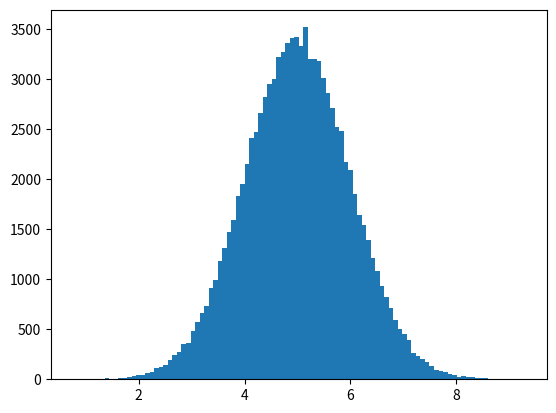

Recreate this plot in Python.
#Normal Data Dist: In numpy probability thoery this kind of data 
# dist is known as normal data dist or Gaussian Distribution, where the value 
# are concentrated around a give value.
# a Example of noraml data dist:
import numpy as np
import matplotlib.pyplot as plt
shared = np.random.normal(5.0,1.0,100000)
plt.hist(shared,100)
plt.show()



